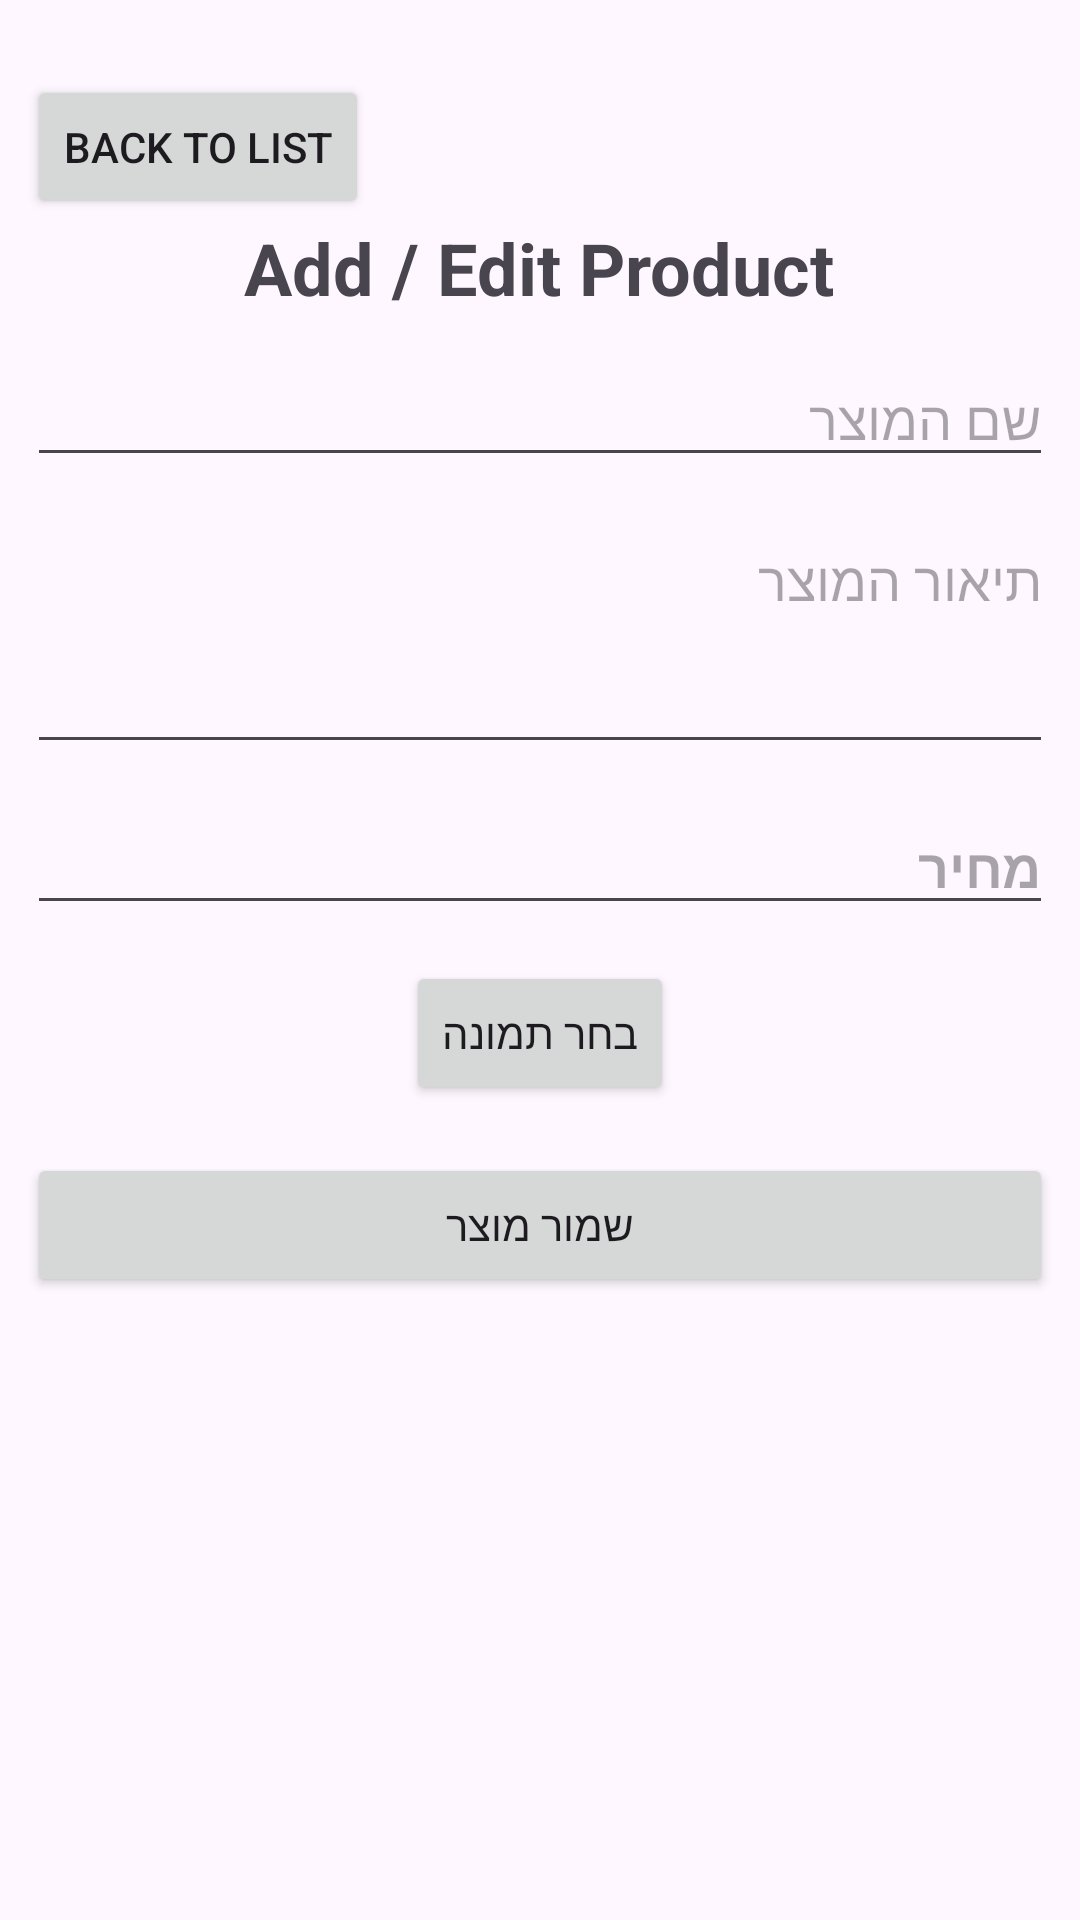

Produce the Android XML layout that renders to this screen, including the resource entries it uses.
<!-- AndroidManifest.xml: application theme Theme.SecondChance -->
<!-- res/layout/fragment_add_edit_product.xml -->
<?xml version="1.0" encoding="utf-8"?>
<ScrollView xmlns:android="http://schemas.android.com/apk/res/android"
    android:layout_width="match_parent"
    android:layout_height="match_parent">

    <LinearLayout
        android:layout_width="match_parent"
        android:layout_height="wrap_content"
        android:orientation="vertical"
        android:padding="9dp"
        android:gravity="center_horizontal">

        <Button
            android:id="@+id/backToListButton1"
            android:layout_width="wrap_content"
            android:layout_height="wrap_content"
            android:text="Back to List"
            android:layout_centerInParent="true"
            android:layout_marginTop="16dp"
            android:layout_gravity="start"/>


        <TextView
            android:id="@+id/title_add_edit"
            android:layout_width="wrap_content"
            android:layout_height="wrap_content"
            android:text="@string/add_edit_product"
            android:textSize="24sp"
            android:textStyle="bold" />

        <EditText
            android:id="@+id/etProductName"
            android:layout_width="match_parent"
            android:layout_height="wrap_content"
            android:hint="@string/Pname"
            android:layout_marginTop="12dp" />

        <EditText
            android:id="@+id/etProductDescription"
            android:layout_width="match_parent"
            android:layout_height="wrap_content"
            android:hint="@string/DP"
            android:minLines="3"
            android:gravity="top"
            android:layout_marginTop="12dp"
            />
        <EditText
            android:id="@+id/Price"
            android:layout_width="match_parent"
            android:layout_height="wrap_content"
            android:hint="@string/price"
            android:inputType="numberDecimal"
            android:layout_marginTop="12dp"
            android:textStyle="bold"/>

        <Button
            android:id="@+id/btnSelectImage"
            android:layout_width="wrap_content"
            android:layout_height="wrap_content"
            android:text="@string/Picture"
            android:layout_marginTop="12dp" />
        <ImageView
            android:id="@+id/ivProductImage"
            android:layout_width="match_parent"
            android:layout_height="200dp"
            android:scaleType="centerCrop"
            android:visibility="gone"
            android:layout_marginTop="8dp"
            />
        <Button
            android:id="@+id/btnSaveProduct"
            android:layout_width="match_parent"
            android:layout_height="wrap_content"
            android:text="@string/SaveProduct"
            android:layout_marginTop="16dp" />


    </LinearLayout>
</ScrollView>
<!-- resources referenced by this layout -->
<resources>
  <string name="DP">תיאור המוצר</string>
  <string name="Picture">בחר תמונה</string>
  <string name="Pname">שם המוצר</string>
  <string name="SaveProduct">שמור מוצר</string>
  <string name="add_edit_product">Add / Edit Product</string>
  <string name="price">מחיר</string>
  <style name="Theme.SecondChance" parent="Base.Theme.SecondChance" />
  <style name="Base.Theme.SecondChance" parent="Theme.Material3.DayNight.NoActionBar">
          
          
      </style>
</resources>
